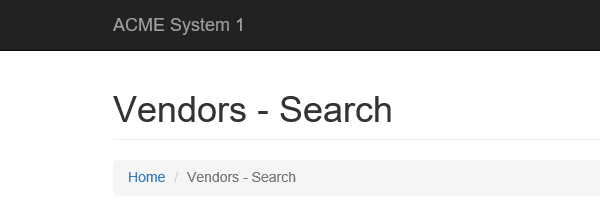
Task: AdvancedCertUiPath
Workflow: Process

Step 1: Attach Browser 'iexplore.exe ACME' in window 'ACME System 1*'

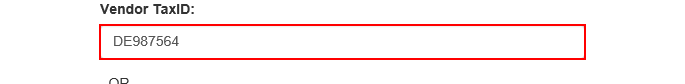
Step 2: Set Text 'INPUT  vendorTaxID' on the text box

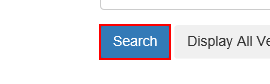
Step 3: click on the button

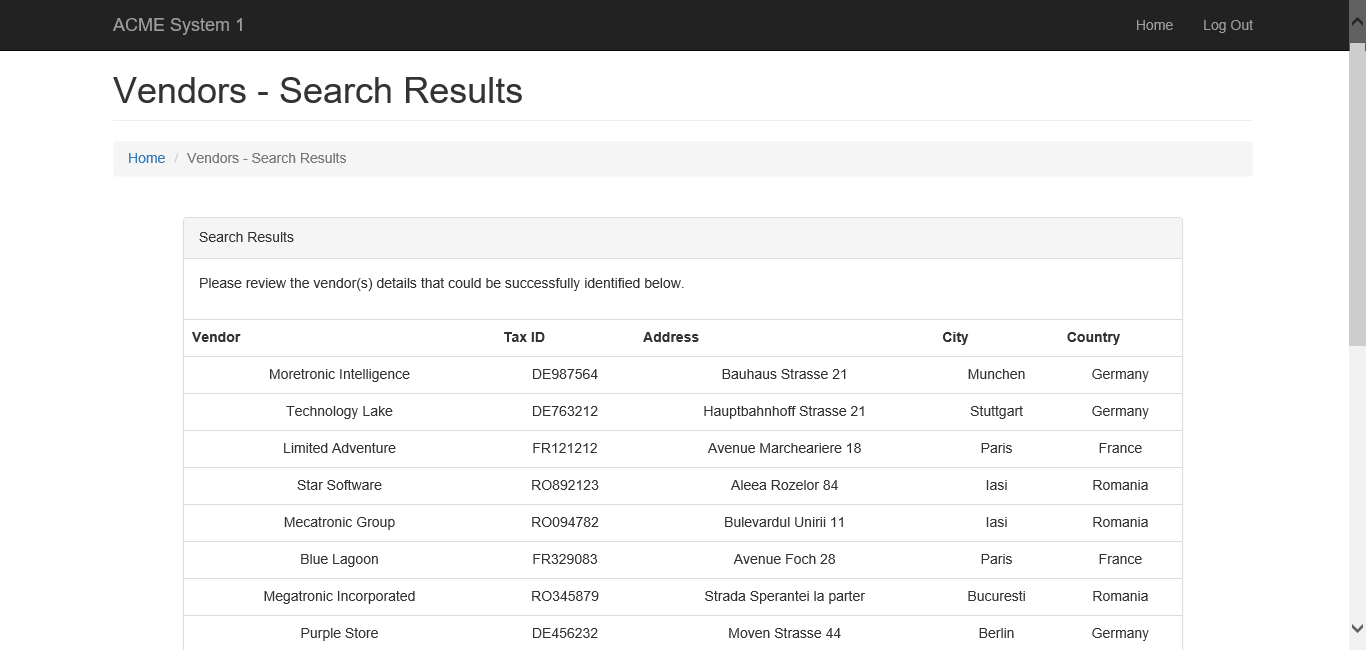
Step 4: Attach Browser 'ACMESyste Page' in window 'ACME System 1 - Vendors - Search Results'

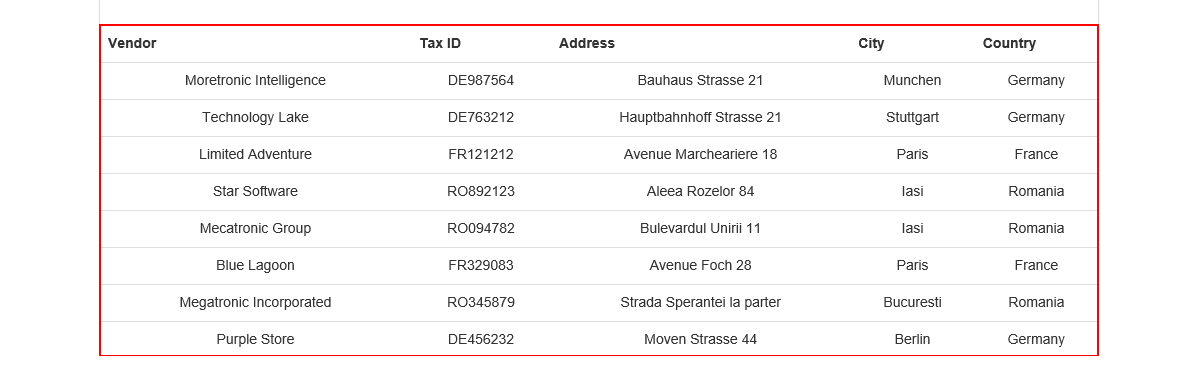
Step 5: get-text from the table